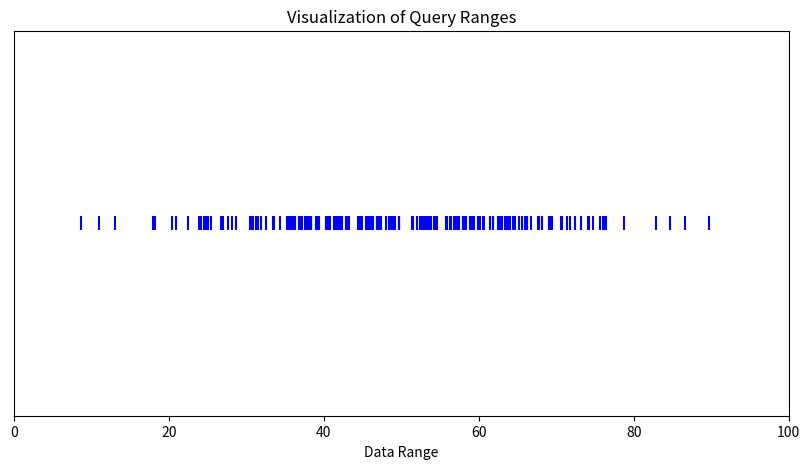

Reproduce this figure in Python.
import numpy as np
import matplotlib.pyplot as plt


def generate_queries(num_queries=100):
    data_min, data_max = 0, 100
    mu = (data_max - data_min) / 2
    sigma = 15
    query_length_mu = 10
    query_length_sigma = 2

    queries = []
    for _ in range(num_queries):
        center = np.random.normal(mu, sigma)
        length = abs(np.random.normal(query_length_mu, query_length_sigma))
        lower_bound = center - length / 2
        upper_bound = center + length / 2
        lower_bound = max(data_min, lower_bound)
        upper_bound = min(data_max, upper_bound)
        queries.append((lower_bound, upper_bound))
    return queries


def plot_queries(queries):
    # Create figure and axis objects
    fig, ax = plt.subplots(figsize=(10, 5))

    # Plot each query as a line
    for lower_bound, upper_bound in queries:
        ax.plot([lower_bound, upper_bound], [0, 0], marker='|', markersize=10, color='blue', linestyle='None', markeredgewidth=1.5)

    # Customize the plot
    ax.set_title('Visualization of Query Ranges')
    ax.set_yticks([])  # Hide y-axis as it's not meaningful here
    ax.set_xlabel('Data Range')
    plt.xlim([0, 100])
    plt.gca().axes.get_yaxis().set_visible(False)  # Hide the y-axis

    # Show plot
    plt.show()


if __name__ == "__main__":
    queries = generate_queries(100)
    plot_queries(queries)
